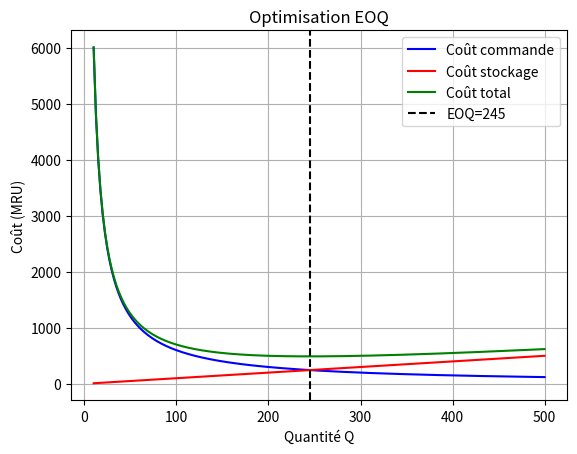

Generate this figure with matplotlib:
# Problème EOQ - Gestion de stock
# Module : Recherche Opérationnelle 2026
import math
import matplotlib.pyplot as plt
import numpy as np

# Données
D = 1200  # Demande annuelle
S = 50    # Coût de commande
H = 2     # Coût de stockage

# Calcul EOQ
EOQ = math.sqrt((2 * D * S) / H)
N = D / EOQ
CT = (D/EOQ)*S + (EOQ/2)*H

# Affichage
print("=== Résultat EOQ ===")
print(f"Quantité optimale (EOQ) : {EOQ:.2f} unités")
print(f"Nombre de commandes/an  : {N:.2f}")
print(f"Coût total minimal      : {CT:.2f} MRU")

# Graphique
Q = np.linspace(10, 500, 200)
cout_commande = (D/Q) * S
cout_stockage = (Q/2) * H
cout_total = cout_commande + cout_stockage

plt.plot(Q, cout_commande, label="Coût commande", color="blue")
plt.plot(Q, cout_stockage, label="Coût stockage", color="red")
plt.plot(Q, cout_total, label="Coût total", color="green")
plt.axvline(x=EOQ, color="black", linestyle="--", label=f"EOQ={EOQ:.0f}")
plt.xlabel("Quantité Q")
plt.ylabel("Coût (MRU)")
plt.title("Optimisation EOQ")
plt.legend()
plt.grid(True)
plt.savefig("graphique_eoq.png")
plt.show()
